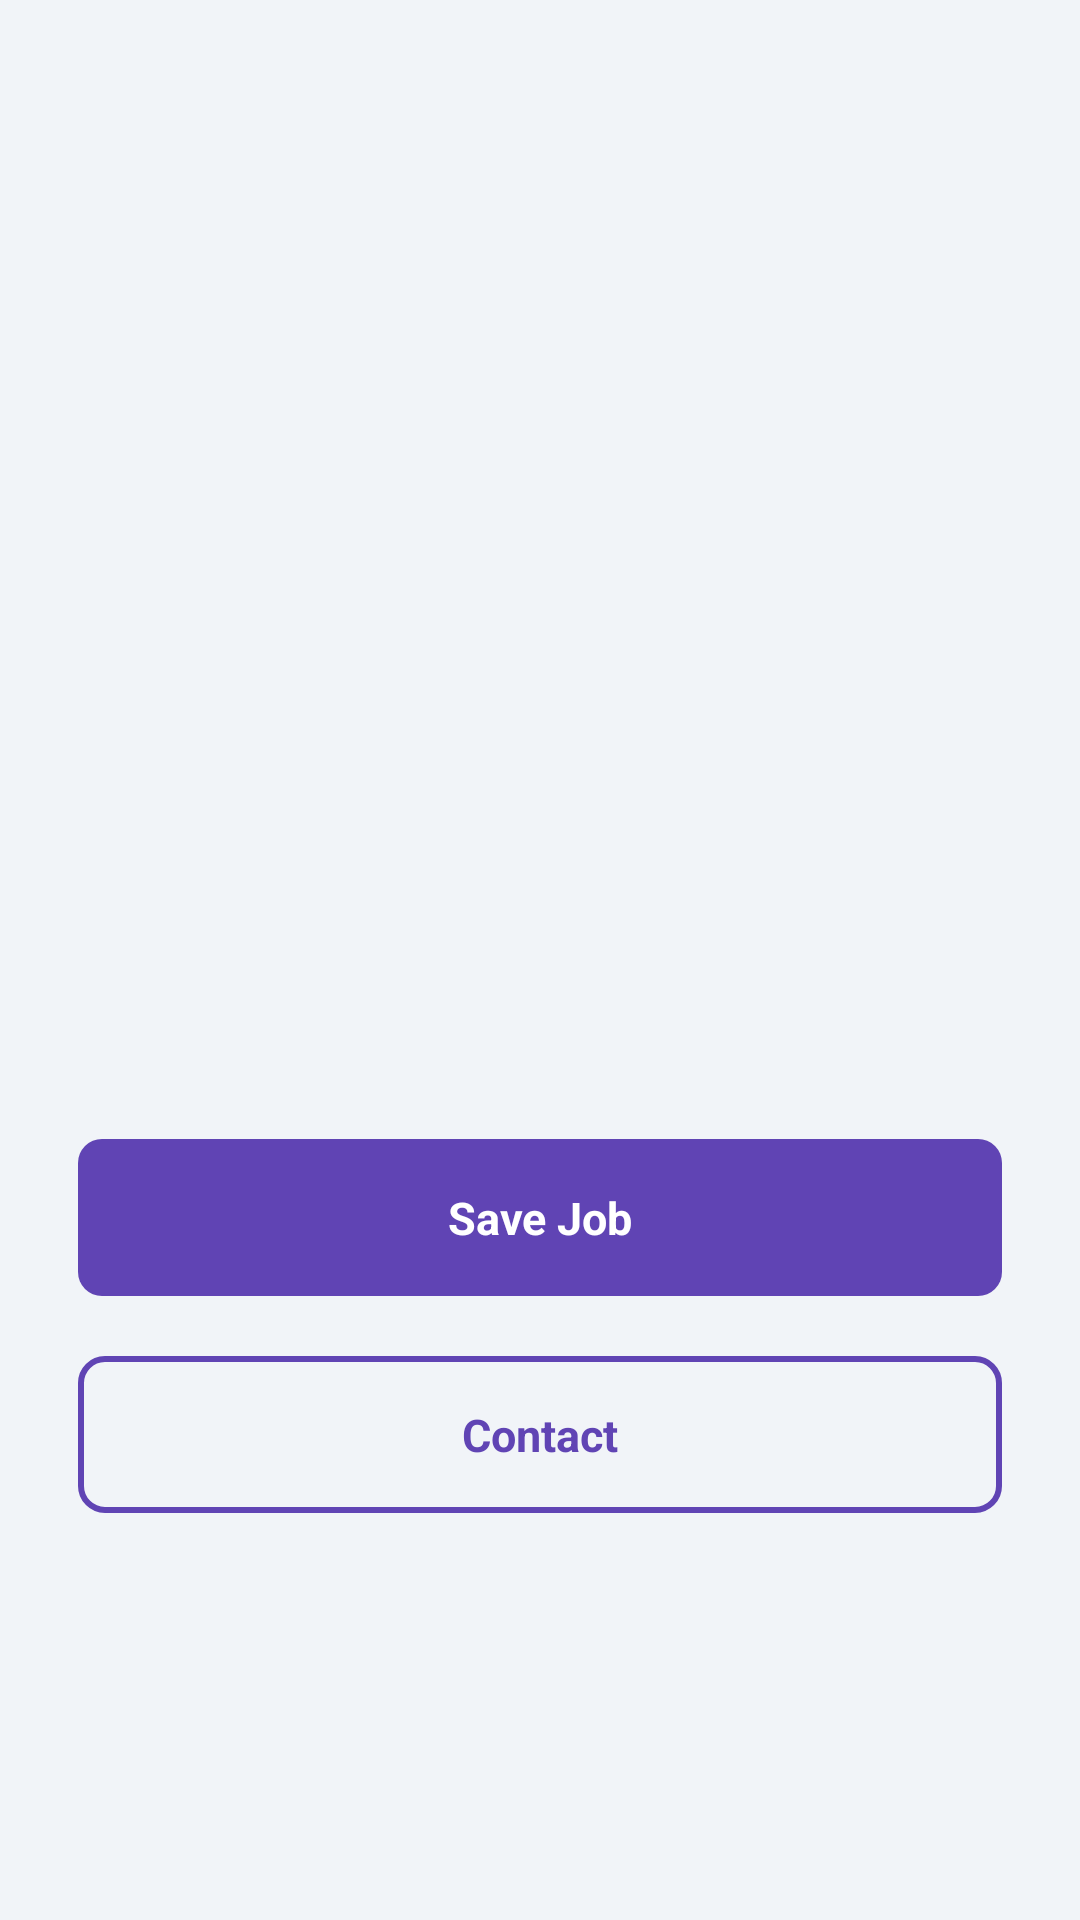

Here is an Android app screen rendered from its layout file. Give the layout XML and the strings, colors and styles it references.
<!-- AndroidManifest.xml: application theme Theme.LokalAssignment -->
<!-- res/layout/activity_job_details.xml -->
<?xml version="1.0" encoding="utf-8"?>
<LinearLayout xmlns:android="http://schemas.android.com/apk/res/android"
    xmlns:tools="http://schemas.android.com/tools"
    android:layout_width="match_parent"
    android:layout_height="match_parent"
    android:orientation="vertical"
    android:background="@color/secondary"
    android:padding="16dp">

    <ImageView
        android:id="@+id/ivThumbnail"
        android:layout_width="match_parent"
        android:layout_height="200dp"
        android:contentDescription="job_image"
        android:scaleType="centerCrop"
        tools:srcCompat="@drawable/ic_launcher_background" />

    <TextView
        android:id="@+id/tvTitle"
        android:layout_width="wrap_content"
        android:layout_height="wrap_content"
        android:textSize="20sp"
        android:textStyle="bold"
        android:paddingTop="16dp"
        tools:text="Job Title" />

    <TextView
        android:id="@+id/tvCompanyName"
        android:layout_width="wrap_content"
        android:layout_height="wrap_content"
        android:textSize="16sp"
        android:paddingTop="8dp"
        tools:text="Company Name" />

    <TextView
        android:id="@+id/tvLocation"
        android:layout_width="wrap_content"
        android:layout_height="wrap_content"
        android:paddingTop="8dp"
        tools:text="Location" />

    <TextView
        android:id="@+id/tvSalary"
        android:layout_width="wrap_content"
        android:layout_height="wrap_content"
        android:paddingTop="8dp"
        tools:text="Salary" />

    <TextView
        android:id="@+id/tvPhone"
        android:layout_width="wrap_content"
        android:layout_height="wrap_content"
        android:paddingTop="8dp"
        tools:text="Phone" />


<LinearLayout
    android:layout_width="match_parent"
    android:layout_height="wrap_content"
    android:layout_gravity="center_vertical"
    android:orientation="vertical">

    <TextView
        android:id="@+id/saveJob"
        android:layout_width="match_parent"
        android:layout_height="wrap_content"
        android:text="Save Job"
        android:padding="16dp"
        android:textStyle="bold"
        android:textSize="15sp"
        android:textAlignment="center"
        android:textColor="@color/white"
        android:background="@drawable/primary_button_bg"
        android:layout_marginTop="16dp"
        android:layout_margin="10dp"/>

    <TextView
        android:id="@+id/contactwp"
        android:layout_width="match_parent"
        android:layout_height="wrap_content"
        android:text="Contact"
        android:background="@drawable/button_bg"
        android:layout_margin="10dp"
        android:padding="16dp"
        android:textStyle="bold"
        android:textSize="15sp"
        android:textColor="@color/accent"
        android:textAlignment="center"
        android:layout_marginStart="12dp"
        android:layout_marginTop="16dp" />

</LinearLayout>


</LinearLayout>
<!-- resources referenced by this layout -->
<resources>
  <color name="accent">#6044B4</color>
  <color name="secondary">#F1F4F8</color>
  <color name="white">#FFFFFFFF</color>
  <!-- drawable button_bg (drawable) -->
  <?xml version="1.0" encoding="UTF-8"?>
  <shape xmlns:android="http://schemas.android.com/apk/res/android">
      <solid android:color="@color/secondary"/>
      <stroke android:width="2dp" android:color="#6044B4"/>
      <corners android:radius="8dp" />
  </shape>
  <!-- drawable primary_button_bg (drawable) -->
  <?xml version="1.0" encoding="UTF-8"?>
  <shape xmlns:android="http://schemas.android.com/apk/res/android">
      <solid android:color="@color/accent"/>
      <corners android:radius="8dp" />
  </shape>
  <style name="Theme.LokalAssignment" parent="Base.Theme.LokalAssignment" />
  <style name="Base.Theme.LokalAssignment" parent="Theme.Material3.DayNight.NoActionBar">
          
          
      </style>
</resources>
